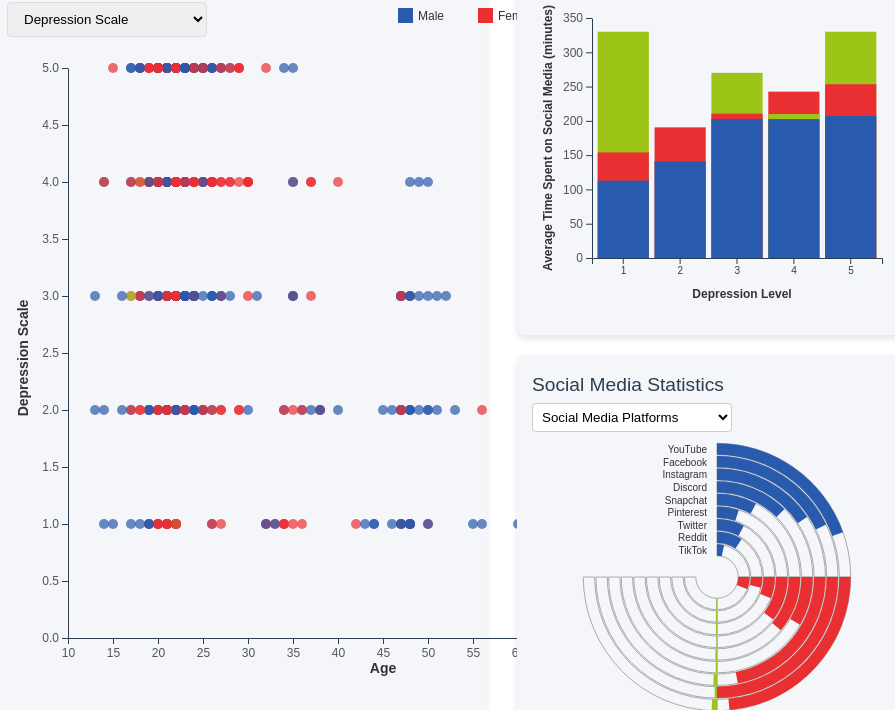
D3 v7 page, settled after 480 driven frames (8 s of simulated time); the page loaded 1 data file(s).


// ── graphs_scripts.js
// >-----------------< Graph Config >-------------------<
const graphConfig = {
  mainWidth: 750,
  mainHeight: 700,
  sideWidth: 300,
  sideHeight: 250,
  colors: {
    Male: '#285AAD',    
    Female: '#EA2F33',  
    Other: '#9DC518'
  },
  mentalHealthMetrics: [
    { key: 'feelDepressed', label: 'Depression Scale' },
    { key: 'compareScale', label: 'Social Comparison Scale' },
    { key: 'botherScale', label: 'Worry Scale' },
    { key: 'interestFluctuation', label: 'Interest Fluctuation Scale' },
    { key: 'sleep', label: 'Sleep Issues Scale' },
    { key: 'concentrationScale', label: 'Concentration Scale' },
    { key: 'socialValidation', label: 'Social Validation Scale' },
    { key: 'restlessness', label: 'Restlessness Scale' },
    { key: 'distractionScale', label: 'Distraction Scale' },
    { key: 'distractionWhileBusy', label: 'Distraction While Busy Scale' },
    { key: 'useWithoutPurpose', label: 'Use Without Purpose Scale' }
  ],
  socialMediaVisualizationOptions: [
    { key: 'platforms', label: 'Social Media Platforms' },
    { key: 'time', label: 'Time Spent on Social Media' }
  ]
};

// >-----------------< Data Initialization >-------------------<
function initializeGraphs() {
  d3.csv("dataset.csv").then(data => {
    const cleanedData = data.map(d => ({
      age: parseAge(d["1. What is your age?"]),
      gender: genderGroup(d["2. Gender"]),
      relationshipStatus: d["3. Relationship Status"],
      occupation: d["4. Occupation Status"],
      organization: d["5. What type of organization are you affiliated with?"],
      socialMediaUsed: socialMediaUsedStringParse(d["7. What social media platforms do you commonly use?"]),
      socialMediaTime: parseSocialMediaTime(d["8. What is the average time you spend on social media every day?"]),
      useWithoutPurpose: parseScale(d["9. How often do you find yourself using Social media without a specific purpose?"]),
      distractionWhileBusy: parseScale(d["10. How often do you get distracted by Social media when you are busy doing something?"]),
      restlessness: parseScale(d["11. Do you feel restless if you haven't used Social media in a while?"]),
      distractionScale: parseScale(d["12. On a scale of 1 to 5, how easily distracted are you?"]),
      botherScale: parseScale(d["13. On a scale of 1 to 5, how much are you bothered by worries?"]),
      concentrationScale: parseScale(d["14. Do you find it difficult to concentrate on things?"]),
      compareScale: parseScale(d["15. On a scale of 1-5, how often do you compare yourself to other successful people through the use of social media?"]),
      socialValidation: parseScale(d["17. How often do you look to seek validation from features of social media?"]),
      feelDepressed: parseScale(d["18. How often do you feel depressed or down?"]),
      interestFluctuation: parseScale(d["19. On a scale of 1 to 5, how frequently does your interest in daily activities fluctuate?"]),
      sleep: parseScale(d["20. On a scale of 1 to 5, how often do you face issues regarding sleep?"]),
    }));

    const state = {
      selectedMentalHealthMetric: 'feelDepressed',
      selectedSocialMediaVisualization: 'platforms',
      selectedPlatform: null,
      selectedSocialMediaTime: null,
      selectedOccupation: null,
      selectedGender: null,
      selectedLabels: []
    };

    const platformUsageByGender = countPlatformsByGender(cleanedData);
    const timeUsageByGender = countSocialMediaTimeByGender(cleanedData);

    createScatterPlot("#main-graph", graphConfig.mainWidth, graphConfig.mainHeight, cleanedData, state);
    createLegendForMainGraph("#main-graph", state, cleanedData);
    createBarGraph("#side-graph-1", graphConfig.sideWidth, graphConfig.sideHeight, cleanedData);
    createDonutChart("#side-graph-2", graphConfig.sideWidth, graphConfig.sideHeight, platformUsageByGender, timeUsageByGender, state, cleanedData);
    
    setupScatterPlotInteractions(cleanedData, state);
    setupDonutChartInteractions(cleanedData, platformUsageByGender, timeUsageByGender, state);
    
  }).catch(error => {
    console.error("Error loading or processing data:", error);
  });
}


// >-----------------< Helper Functions >-------------------<
function parseAge(ageString) {
  const age = parseInt(ageString, 10);
  return isNaN(age) ? null : age;
}

function genderGroup(gender) {
  if (gender === "Male" || gender === "Female") return gender;
  return "Other";
}

function parseSocialMediaTime(timeString) {
  return timeString ? timeString.trim() : "Unknown";
}

function parseScale(scaleString) {
  const scale = parseFloat(scaleString);
  return isNaN(scale) ? null : scale;
}

function socialMediaUsedStringParse(socialMediaUsed) {
  return socialMediaUsed ? socialMediaUsed.split(",").map(d => d.trim()) : [];
}

function parseSocialMediaTimeToMinutes(timeString) {
  const timeMap = {
    "Less than 1 hour": 30,
    "Between 1 and 2 hours": 90,
    "Between 2 and 3 hours": 150,
    "Between 3 and 4 hours": 210,
    "Between 4 and 5 hours": 270,
    "More than 5 hours": 330
  };
  return timeMap[timeString] || 0;
}

function countPlatformsByGender(data) {
  const platformCounts = {};

  data.forEach(entry => {
    entry.socialMediaUsed.forEach(platform => {
      if (!platformCounts[platform]) {
        platformCounts[platform] = { Male: 0, Female: 0, Other: 0 };
      }
      platformCounts[platform][entry.gender]++;
    });
  });

  return Object.keys(platformCounts)
    .sort((a, b) => {
      const aTotal = Object.values(platformCounts[a]).reduce((acc, count) => acc + count, 0);
      const bTotal = Object.values(platformCounts[b]).reduce((acc, count) => acc + count, 0);
      return aTotal - bTotal;
    })
    .reduce((acc, platform) => {
      acc[platform] = platformCounts[platform];
      return acc;
    }, {});
}

function countSocialMediaTimeByGender(data) {
  const timeCategories = [
    "Less than 1 hour",
    "Between 1 and 2 hours",
    "Between 2 and 3 hours",
    "Between 3 and 4 hours",
    "Between 4 and 5 hours",
    "More than 5 hours"
  ];

  const timeUsageByGender = timeCategories.reduce((acc, category) => {
    acc[category] = { Male: 0, Female: 0, Other: 0 };
    return acc;
  }, {});

  data.forEach(entry => {
    if (timeUsageByGender[entry.socialMediaTime]) {
      timeUsageByGender[entry.socialMediaTime][entry.gender]++;
    }
  });

  return timeUsageByGender;
}


// >-----------------< Visualization Update >-------------------<
function updateAllVisualizations(data, state) {
  const filteredData = data.filter(d => {
    const platformMatch = !state.selectedPlatform || d.socialMediaUsed.includes(state.selectedPlatform);
    const socialMediaTimeMatch = !state.selectedSocialMediaTime || d.socialMediaTime === state.selectedSocialMediaTime;
    const occupationMatch = !state.selectedOccupation || d.occupation === state.selectedOccupation;
    const genderMatch = !state.selectedGender || d.gender === state.selectedGender;
    
    return platformMatch && socialMediaTimeMatch && occupationMatch && genderMatch;
  });

  d3.select("#main-graph").selectAll("*").remove();
  createScatterPlot("#main-graph", graphConfig.mainWidth, graphConfig.mainHeight, filteredData, state);
  createLegendForMainGraph("#main-graph", state, data);
  setupScatterPlotInteractions(data, state);
}


// >-----------------< Tooltip Creation >-------------------<
function createTooltip() {
  return d3.select("body").append("div")
        .attr("class", "tooltip")
        .style("position", "absolute")
        .style("visibility", "hidden")
        .style("background", "#fff")
        .style("padding", "10px")
        .style("border", "1px solid #ccc")
        .style("border-radius", "4px")
        .style("box-shadow", "0 4px 6px rgba(0,0,0,0.1)");
}

// >-----------------< Legend Creation >-------------------<
function createLegendForMainGraph(containerId, state, data) {
  const svg = d3.select(containerId).select("svg");
  const width = parseInt(svg.attr("width"));
  const margin = { top: 60, right: 140, bottom: 70, left: 60 };

  svg.selectAll(".legend").remove();

  const controlContainer = svg.append("g")
    .attr("class", "dashboard-controls")
    .attr("transform", `translate(${width - margin.right}, 20)`);

  const legend = controlContainer.append("g")
    .attr("class", "legend")
    .attr("transform", "translate(-220, -20)");

  const legendData = [
    { color: graphConfig.colors.Male, label: 'Male' },
    { color: graphConfig.colors.Female, label: 'Female' },
    { color: graphConfig.colors.Other, label: 'Other' }
  ];

  const legendItems = legend.selectAll(".legend-item")
    .data(legendData)
    .enter()
    .append("g")
    .attr("class", "legend-item")
    .attr("transform", (d, i) => `translate(${i * 80}, 0)`)
    .style("cursor", "pointer");

  legendItems.append("rect")
    .attr("width", 15)
    .attr("height", 15)
    .attr("fill", d => d.color)
    .attr("class", "legend-rect");

  legendItems.append("text")
    .attr("x", 20)
    .attr("y", 12)
    .text(d => d.label)
    .attr("font-size", "12px")
    .attr("fill", "#333")
    .attr("class", "legend-text");

  legendItems.on("click", function(event, d) {
    console.log("Legend click:", d.label, "Current state:", state.selectedGender);

    if (state.selectedGender === d.label) {
      state.selectedGender = null;
    } else {
      state.selectedGender = d.label;
    }

    legendItems.selectAll(".legend-rect, .legend-text")
      .transition()
      .duration(200)
      .style("opacity", function() {
        const currentLegendItem = d3.select(this.parentNode).datum();
        return state.selectedGender === null || currentLegendItem.label === state.selectedGender ? 1 : 0.3;
      });

    updateAllVisualizations(data, state);
  });

  legendItems.selectAll(".legend-rect, .legend-text")
    .style("opacity", function() {
      const currentLegendItem = d3.select(this.parentNode).datum();
      return state.selectedGender === null || currentLegendItem.label === state.selectedGender ? 1 : 0.3;
    });
}

// >-----------------< Scatter Plot Interactions >-------------------<
function setupScatterPlotInteractions(data, state) {
  const metricSelector = d3.select("#main-graph")
    .append("select")
    .attr("class", "metric-selector")
    .style("position", "absolute")
    .style("top", "50px")
    .style("left", "14px")
    .style("width", "200px");

  metricSelector.selectAll("option")
    .data(graphConfig.mentalHealthMetrics)
    .enter()
    .append("option")
    .attr("value", d => d.key)
    .text(d => d.label);

  metricSelector.property("value", state.selectedMentalHealthMetric);

  metricSelector.on("change", function() {
    state.selectedMentalHealthMetric = this.value;
    updateAllVisualizations(data, state);
  });
}

// >-----------------< Donut Chart Interactions >-------------------<
function setupDonutChartInteractions(data, platformUsageByGender, timeUsageByGender, state) {
  const svg = d3.select("#side-graph-2");
  
  svg.selectAll(".arc")
    .on("click", function(event, d) {
      const visualizationType = state.selectedSocialMediaVisualization;
      
      if (visualizationType === 'platforms') {
        state.selectedPlatform = state.selectedPlatform === d.category ? null : d.category;
        state.selectedSocialMediaTime = null;
      } else if (visualizationType === 'time') {
        state.selectedSocialMediaTime = state.selectedSocialMediaTime === d.category ? null : d.category;
        state.selectedPlatform = null;
      }
      
      updateAllVisualizations(data, state);
    });
}

// >-----------------< Graph Creation >-------------------<
// Scatter Plot >----<
function createScatterPlot(containerId, width, height, data, state) {
  const svg = d3.select(containerId)
    .append("svg")
    .attr("width", width)
    .attr("height", height);

  const margin = { top: 60, right: 150, bottom: 70, left: 60 };
  const chartWidth = width - margin.left - margin.right;
  const chartHeight = height - margin.top - margin.bottom;

  const g = svg.append("g")
    .attr("transform", `translate(${margin.left},${margin.top})`);

  const metricKey = state.selectedMentalHealthMetric;

  const x = d3.scaleLinear()
    .domain([10, 70])
    .range([0, chartWidth]);

  const y = d3.scaleLinear()
    .domain([0, d3.max(data, d => d[metricKey])])
    .range([chartHeight, 0]);

  // Axis
  g.append("g")
    .attr("transform", `translate(0,${chartHeight})`)
    .call(d3.axisBottom(x).tickSizeOuter(0))
    .selectAll("text")
    .style("text-anchor", "center")
    .attr("dy", "0.8em")
    .style("font-size", "12px")
    .style("fill", "#555");

  g.append("g")
    .call(d3.axisLeft(y).tickSizeOuter(0))
    .selectAll("text")
    .style("font-size", "12px")
    .style("fill", "#555");

  // X-axis label
  svg.append("text")
    .attr("transform", `translate(${width / 2}, ${height - margin.bottom / 2})`)
    .style("text-anchor", "middle")
    .style("font-size", "14px")
    .style("font-weight", "bold")
    .style("fill", "#333")
    .text("Age");

  // Y-axis label
  svg.append("text")
    .attr("transform", "rotate(-90)")
    .attr("y", margin.left / 3)
    .attr("x", 0 - height / 2)
    .style("text-anchor", "middle")
    .style("font-size", "14px")
    .style("font-weight", "bold")
    .style("fill", "#333")
    .text(graphConfig.mentalHealthMetrics.find(m => m.key === metricKey).label);

  const pointGroups = d3.groups(data, d => `${x(d.age)}-${y(d[metricKey])}`);

  const scatter = g.selectAll(".dot")
    .data(pointGroups)
    .enter()
    .append("g")
    .attr("class", "point-group");

  scatter.each(function(group) {
    const points = group[1];
    const baseX = x(points[0].age);
    const baseY = y(points[0][metricKey]);

    if (points.length === 1) {
      d3.select(this)
        .append("circle")
        .attr("class", "dot")
        .attr("cx", baseX)
        .attr("cy", baseY)
        .attr("r", 5)
        .attr("fill", d => graphConfig.colors[points[0].gender])
        .attr("opacity", 0.7);
    } else {
      const radius = 5;
      const spreadRadius = radius * points.length;

      points.forEach((point, index) => {
        d3.select(this)
          .append("circle")
          .attr("class", "dot overlay-dot")
          .attr("cx", baseX)
          .attr("cy", baseY)  
          .attr("r", radius)
          .attr("fill", graphConfig.colors[point.gender])
          .attr("opacity", 0.7)
          .attr("data-base-x", baseX)
          .attr("data-base-y", baseY)
          .attr("data-index", index)
          .attr("data-spread-radius", spreadRadius);
      });
    }
  });

  const tooltip = createTooltip();

  svg.selectAll(".point-group")
    .each(function() {
      d3.select(this).attr("data-dispersed", "false");
    })
    .style("cursor", "pointer")
    .on("click", function(event, group) {
      const pointGroup = d3.select(this);
      const points = pointGroup.selectAll(".overlay-dot");
      const isCurrentlyDispersed = pointGroup.attr("data-dispersed") === "true";

      if (points.size() > 1) {
        if (!isCurrentlyDispersed) {
          points.each(function() {
            const index = parseFloat(this.getAttribute('data-index'));
            const baseX = parseFloat(this.getAttribute('data-base-x'));
            const baseY = parseFloat(this.getAttribute('data-base-y'));
            const spreadRadius = parseFloat(this.getAttribute('data-spread-radius'));
            const angle = (2 * Math.PI * index) / points.size();
            
            const dispersedX = baseX + spreadRadius * Math.sin(angle);
            const dispersedY = baseY + spreadRadius * Math.cos(angle);

            d3.select(this).transition()
              .duration(500)
              .attr("cx", dispersedX)
              .attr("cy", dispersedY);
          });
          
          pointGroup.attr("data-dispersed", "true");
        } else {
          points.transition()
            .duration(500)
            .attr("cx", function() { 
              return parseFloat(this.getAttribute('data-base-x')); 
            })
            .attr("cy", function() { 
              return parseFloat(this.getAttribute('data-base-y')); 
            });
          
          pointGroup.attr("data-dispersed", "false");
        }
      }
    });

  svg.selectAll(".dot")
    .on("mousemove", function(event, d) {
      const pointGroup = d3.select(this.parentNode);
      const firstPoint = pointGroup.datum()[1][0];
      tooltip.style("visibility", "visible")
        .text(`${firstPoint.age} years old - ${firstPoint[metricKey]}`);
      tooltip.style("top", `${event.pageY + 5}px`)
        .style("left", `${event.pageX + 5}px`);
    })
    .on("mouseout", function() {
      tooltip.style("visibility", "hidden");
    });
}

// Donut Chart >----<
function createDonutChart(containerId, width, height, platformUsageByGender, timeUsageByGender, state, data) {
  const donutContainer = d3.select(containerId)
    .append("div")
    .style("display", "flex")
    .style("justify-content", "center")
    .style("flex-direction", "column")
    .style("margin-bottom", "20px")
    .style("align-items", "center");

  const visualizationSelector = donutContainer
    .append("select")
    .attr("class", "metric-selector")
    .style("padding", "5px")
    .style("border", "1px solid #ccc")	
    .style("border-radius", "4px")
    .style("background-color", "white")
    .style("width", "200px")
    .style("margin-right", "170px")
    .style("margin-top", "-7px");

  visualizationSelector.selectAll("option")
    .data(graphConfig.socialMediaVisualizationOptions)
    .enter()
    .append("option")
    .attr("value", d => d.key)
    .text(d => d.label);

  visualizationSelector.property("value", state.selectedSocialMediaVisualization);

  function renderDonutChart(visualizationType) {
    donutContainer.select("svg").remove();

    const currentData = visualizationType === 'platforms' 
      ? platformUsageByGender 
      : timeUsageByGender;

    const newSvg = donutContainer
      .append("svg")
      .attr("width", width)
      .attr("height", height)
      .append("g")
      .attr("transform", `translate(${width / 2}, ${height / 2})`);

    const genders = ["Male", "Female", "Other"];
    const colors = [graphConfig.colors.Male, graphConfig.colors.Female, graphConfig.colors.Other];
    
    const innerRadius = 20;
    const outerRadius = Math.min(width, height) / 2 + 10;

    const tooltip = createTooltip();

    const preparedData = Object.entries(currentData).flatMap(([category, counts]) => 
      genders.map((gender, genderIndex) => ({
        category,
        gender,
        value: counts[gender],
        color: colors[genderIndex],
        genderIndex
      }))
    );

    const radiusScale = d3.scaleBand()
      .domain(Object.keys(currentData))
      .range([innerRadius, outerRadius])
      .padding(0.1);

    const anglePerSection = Math.PI / 2;
    const angleScale = d3.scaleLinear()
      .domain([0, d3.max(preparedData, d => d.value)])
      .range([0, anglePerSection]);

    Object.keys(currentData).forEach((category) => {
      genders.forEach((_, genderIndex) => {
        const borderArc = d3.arc()
          .innerRadius(radiusScale(category))
          .outerRadius(radiusScale(category) + radiusScale.bandwidth())
          .startAngle(genderIndex * anglePerSection)
          .endAngle((genderIndex + 1) * anglePerSection);

        newSvg.append("path")
          .attr("class", "section-border")
          .attr("d", borderArc)
          .attr("fill", "none")
          .attr("stroke", "#aaa")
          .attr("stroke-width", 1);
      });
    });

    const arc = d3.arc()
      .innerRadius(d => radiusScale(d.category))
      .outerRadius(d => radiusScale(d.category) + radiusScale.bandwidth())
      .startAngle(d => d.genderIndex * anglePerSection)
      .endAngle(d => d.genderIndex * anglePerSection + angleScale(d.value));

    newSvg.selectAll("path.arc")
      .data(preparedData)
      .enter()
      .append("path")
      .attr("class", "arc")
      .attr("d", arc)
      .attr("fill", d => d.color)
      .attr("stroke-width", 1)
      .on("mouseover", function(event, d) {
        tooltip.style("visibility", "visible")
          .text(`${d.category} - ${d.gender}: ${d.value}`);
      })
      .on("mousemove", function(event) {
        tooltip.style("top", `${event.pageY + 5}px`)
          .style("left", `${event.pageX + 5}px`);
      })
      .on("mouseout", function() {
        tooltip.style("visibility", "hidden");
      })
      .on("click", function(event, d) {
        const visualizationType = state.selectedSocialMediaVisualization;
        
        if (visualizationType === 'platforms') {
          state.selectedPlatform = state.selectedPlatform === d.category ? null : d.category;
          state.selectedSocialMediaTime = null;
        } else if (visualizationType === 'time') {
          state.selectedSocialMediaTime = state.selectedSocialMediaTime === d.category ? null : d.category;
          state.selectedPlatform = null;
        }
        
        updateAllVisualizations(data, state);
      });

    newSvg.selectAll(".arc")
      .attr("opacity", function(d) {
        const isSelected = (visualizationType === 'platforms' && state.selectedPlatform === d.category) ||
                           (visualizationType === 'time' && state.selectedSocialMediaTime === d.category);
        return isSelected ? 0.7 : 1;
      });

    // Labels 
    Object.keys(currentData).forEach((category) => {
      const angle = -Math.PI / 2;

      const x = Math.cos(angle) * (radiusScale(category) + radiusScale.bandwidth() / 2) - 10;
      const y = Math.sin(angle) * (radiusScale(category) + radiusScale.bandwidth() / 2) + 4;

      newSvg.append("text")
        .attr("class", "label")
        .attr("x", x)
        .attr("y", y)
        .text(category)
        .attr("text-anchor", "end")
        .attr("font-size", "10px")
        .attr("fill", "#333");
    });
  }

  visualizationSelector.on("change", function() {
    state.selectedPlatform = null;
    state.selectedSocialMediaTime = null;
    
    state.selectedSocialMediaVisualization = this.value;
    renderDonutChart(this.value);
    
    updateAllVisualizations(data, state);
  });

  renderDonutChart(state.selectedSocialMediaVisualization);
}

// Bar Graph >----<
function createBarGraph(containerId, width, height, data) {
  const svg = d3.select(containerId)
    .style("display", "flex")
    .style("justify-content", "center")
    .style("align-items", "center")
    .append("svg")
    .attr("width", width)
    .attr("height", height);

  const margin = { top: 10, right: 20, bottom: 60, left: 60 };
  const chartWidth = width - margin.left - margin.right + 70;
  const chartHeight = height - margin.top - margin.bottom + 60;

  const g = svg.append("g")
    .attr("transform", `translate(${margin.left},${margin.top})`);

  const depressionGroups = d3.groups(data, d => d.feelDepressed);

  const averageTimeByDepression = depressionGroups.map(([depression, group]) => {
    const genderGroups = d3.groups(group, d => d.gender);
    const averageTimeByGender = genderGroups.map(([gender, genderGroup]) => {
      const totalMinutes = genderGroup.reduce((sum, d) => sum + parseSocialMediaTimeToMinutes(d.socialMediaTime), 0);
      const averageMinutes = totalMinutes / genderGroup.length;
      return { gender, averageMinutes };
    });
    return { depression, averageTimeByGender };
  });

  const x = d3.scaleBand()
    .domain([1, 2, 3, 4, 5])
    .range([0, chartWidth])
    .padding(0.1);

  const y = d3.scaleLinear()
    .domain([0, d3.max(averageTimeByDepression, d => d3.max(d.averageTimeByGender, g => g.averageMinutes))])
    .nice()
    .range([chartHeight, 0]);

  const genders = ["Male", "Female", "Other"];

  const colorScale = d3.scaleOrdinal()
    .domain(genders)
    .range([graphConfig.colors.Male, graphConfig.colors.Female, graphConfig.colors.Other]);

  // X-axis
  g.append("g")
    .attr("transform", `translate(0,${chartHeight})`)
    .call(d3.axisBottom(x))
    .selectAll("text")
    .style("text-anchor", "end")
    .attr("dx", "0.3em")

  // Y-axis
  g.append("g")
    .call(d3.axisLeft(y).ticks(5).tickSizeOuter(0))
    .selectAll("text")
    .style("font-size", "12px")
    .style("fill", "#555");

  // Bars
  averageTimeByDepression.forEach(d => {
    const barGroup = g.append("g")
      .attr("transform", `translate(${x(d.depression)},0)`);

    const sortedAverageTimeByGender = d.averageTimeByGender.sort((a, b) => b.averageMinutes - a.averageMinutes);

    barGroup.selectAll("rect")
      .data(sortedAverageTimeByGender)
      .enter()
      .append("rect")
      .attr("x", 0)
      .attr("y", d => y(d.averageMinutes))
      .attr("width", x.bandwidth())
      .attr("height", d => chartHeight - y(d.averageMinutes))
      .attr("fill", d => colorScale(d.gender))
      .attr("opacity", 1)
      .on("mouseover", function(event, d) {
        tooltip.style("visibility", "visible")
          .text(`${d.gender}: ${d.averageMinutes.toFixed(2)} minutes`);
      })
      .on("mousemove", function(event) {
        tooltip.style("top", `${event.pageY + 5}px`)
          .style("left", `${event.pageX + 5}px`);
      })
      .on("mouseout", function() {
        tooltip.style("visibility", "hidden");
      })
      .on("mouseenter", function() {
        d3.select(this)
          .transition()
          .attr("opacity", 0.7);
      })
      .on("mouseleave", function() {
        d3.select(this)
          .transition()
          .duration(200)
          .attr("opacity", 1);
      });
  });

  const tooltip = createTooltip();

  // Y-axis label
  svg.append("text")
    .attr("transform", `translate(0, 5) rotate(-90)`)
    .attr("y", margin.left / 3)
    .attr("x", 0 - height / 2)
    .style("text-anchor", "middle")
    .style("font-size", "12px")
    .style("font-weight", "bold")
    .style("fill", "#333")
    .text("Average Time Spent on Social Media (minutes)");

  // X-axis label
  svg.append("text")
    .attr("transform", `translate(${width / 2 + 60}, ${height - margin.bottom / 3 + 60})`)
    .style("text-anchor", "middle")
    .style("font-size", "12px")
    .style("font-weight", "bold")
    .style("fill", "#333")
    .text("Depression Level");
}

document.addEventListener('DOMContentLoaded', initializeGraphs);

### data: dataset.csv
Timestamp, 1. What is your age?, 2. Gender, 3. Relationship Status, 4. Occupation Status, 5. What type of organizations are you af…, 6. Do you use social media?, 7. What social media platforms do you co…, 8. What is the average time you spend on…, 9. How often do you find yourself using …, 10. How often do you get distracted by S…, 11. Do you feel restless if you haven't …, 12. On a scale of 1 to 5, how easily dis…, 13. On a scale of 1 to 5, how much are y…, 14. Do you find it difficult to concentr…, 15. On a scale of 1-5, how often do you …, 16. Following the previous question, how…, 17. How often do you look to seek valida…, 18. How often do you feel depressed or d…, 19. On a scale of 1 to 5, how frequently…, 20. On a scale of 1 to 5, how often do y…
4/18/2022 19:18:47, 21, Male, In a relationship, University Student, University, Yes, Facebook, Twitter, Instagram, YouTube, D…, Between 2 and 3 hours, 5, 3, 2, 5, 2, 5, 2, 3, 2, 5, 4, 5
4/18/2022 19:19:28, 21, Female, Single, University Student, University, Yes, Facebook, Twitter, Instagram, YouTube, D…, More than 5 hours, 4, 3, 2, 4, 5, 4, 5, 1, 1, 5, 4, 5
4/18/2022 19:25:59, 21, Female, Single, University Student, University, Yes, Facebook, Instagram, YouTube, Pinterest, Between 3 and 4 hours, 3, 2, 1, 2, 5, 4, 3, 3, 1, 4, 2, 5
4/18/2022 19:29:43, 21, Female, Single, University Student, University, Yes, Facebook, Instagram, More than 5 hours, 4, 2, 1, 3, 5, 3, 5, 1, 2, 4, 3, 2
4/18/2022 19:33:31, 21, Female, Single, University Student, University, Yes, Facebook, Instagram, YouTube, Between 2 and 3 hours, 3, 5, 4, 4, 5, 5, 3, 3, 3, 4, 4, 1
4/18/2022 19:33:48, 22, Female, Single, University Student, University, Yes, Facebook, Twitter, Instagram, YouTube, D…, Between 2 and 3 hours, 4, 4, 2, 3, 4, 3, 4, 4, 3, 3, 2, 4
4/18/2022 19:36:12, 21, Female, Married, University Student, University, Yes, Facebook, Instagram, YouTube, Snapchat, …, Between 3 and 4 hours, 4, 3, 2, 2, 4, 3, 5, 3, 4, 5, 5, 3
4/18/2022 19:36:17, 21, Female, In a relationship, University Student, University, Yes, Facebook, Instagram, YouTube, More than 5 hours, 5, 2, 3, 3, 3, 1, 1, 3, 1, 5, 5, 1
4/18/2022 19:39:36, 21, Female, In a relationship, University Student, University, Yes, Facebook, Instagram, YouTube, More than 5 hours, 5, 2, 3, 3, 1, 1, 1, 3, 1, 5, 5, 1
4/18/2022 19:41:34, 20, Male, Single, University Student, University, No, Reddit, Pinterest, Less than an Hour, 1, 1, 1, 1, 1, 1, 1, 1, 1, 1, 1, 1
4/18/2022 19:44:06, 24, Male, Single, University Student, University, Yes, Facebook, Instagram, YouTube, Discord, Between 2 and 3 hours, 5, 5, 2, 4, 3, 5, 4, 2, 3, 5, 4, 5
4/18/2022 19:44:10, 21, Female, Single, University Student, University, Yes, Facebook, Instagram, YouTube, Snapchat, …, Between 3 and 4 hours, 4, 4, 2, 5, 3, 4, 2, 2, 3, 3, 4, 2
4/18/2022 19:56:24, 22, Female, Single, University Student, University, Yes, Facebook, Twitter, Instagram, YouTube, S…, Between 3 and 4 hours, 3, 4, 2, 4, 4, 2, 4, 2, 1, 3, 1, 5
4/18/2022 19:57:04, 21, Female, Single, University Student, University, Yes, Facebook, Twitter, Instagram, YouTube, S…, Between 3 and 4 hours, 5, 3, 2, 1, 4, 4, 2, 3, 2, 3, 3, 3
4/18/2022 19:59:08, 22, Male, Single, University Student, University, Yes, Facebook, YouTube, Pinterest, More than 5 hours, 5, 5, 5, 5, 5, 5, 5, 5, 5, 5, 5, 5
4/18/2022 20:15:31, 23, Male, In a relationship, University Student, Private, Yes, Facebook, Instagram, YouTube, Reddit, Between 1 and 2 hours, 3, 4, 2, 3, 4, 4, 3, 2, 2, 3, 4, 2
4/18/2022 20:15:38, 21, Male, Single, University Student, University, Yes, Facebook, YouTube, Discord, Less than an Hour, 2, 2, 1, 2, 4, 2, 1, 3, 1, 4, 1, 3
4/18/2022 20:21:09, 25, Male, Single, School Student, N/A, Yes, Facebook, Instagram, YouTube, Reddit, Between 4 and 5 hours, 5, 5, 4, 4, 3, 3, 1, 4, 2, 2, 2, 2
4/18/2022 20:22:02, 28, Male, Single, University Student, University, Yes, Facebook, YouTube, Discord, Reddit, Between 1 and 2 hours, 3, 4, 2, 4, 5, 5, 2, 3, 1, 3, 3, 1
4/18/2022 20:28:03, 34, Male, Divorced, Salaried Worker, Private, Yes, Facebook, Twitter, Instagram, YouTube, Between 1 and 2 hours, 2, 4, 3, 3, 4, 1, 1, 5, 3, 2, 2, 2
4/18/2022 20:31:53, 22, Male, In a relationship, University Student, School, University, Yes, Facebook, Instagram, YouTube, Discord, R…, Between 2 and 3 hours, 4, 2, 2, 3, 3, 2, 2, 2, 1, 2, 3, 2
4/18/2022 20:32:59, 23, Male, Single, University Student, University, Yes, Facebook, Twitter, Instagram, YouTube, D…, More than 5 hours, 3, 2, 4, 2, 4, 2, 5, 2, 1, 3, 3, 1
4/18/2022 20:33:36, 26, Female, Single, University Student, University, Yes, Facebook, Instagram, YouTube, Pinterest, Between 3 and 4 hours, 3, 4, 3, 3, 4, 4, 4, 3, 3, 4, 4, 4
4/18/2022 20:35:50, 23, Female, Married, University Student, University, Yes, Facebook, Instagram, YouTube, Snapchat, …, Between 1 and 2 hours, 3, 2, 2, 4, 4, 3, 3, 2, 3, 4, 4, 1
4/18/2022 20:36:42, 23, Male, Single, University Student, N/A, Yes, Facebook, Twitter, YouTube, Discord, Between 3 and 4 hours, 3, 3, 5, 5, 5, 5, 4, 1, 3, 3, 5, 5
4/18/2022 20:38:00, 35, Female, Married, Salaried Worker, School, University, Yes, Facebook, YouTube, Between 3 and 4 hours, 4, 4, 3, 3, 3, 3, 4, 4, 4, 4, 2, 2
4/18/2022 20:38:08, 20, Male, Single, University Student, University, Yes, Facebook, Instagram, YouTube, Discord, Between 3 and 4 hours, 4, 4, 3, 3, 3, 4, 2, 3, 3, 4, 3, 4
4/18/2022 20:40:47, 35, Male, Married, Salaried Worker, Company, Yes, Facebook, Twitter, Instagram, YouTube, Between 2 and 3 hours, 2, 4, 4, 4, 4, 4, 4, 4, 4, 4, 4, 5
4/18/2022 20:42:23, 22, Female, In a relationship, University Student, University, Yes, Facebook, Instagram, YouTube, Snapchat, …, Between 4 and 5 hours, 3, 4, 3, 4, 5, 4, 4, 3, 2, 4, 4, 1
4/18/2022 20:45:33, 21, Female, Single, University Student, University, Yes, Facebook, Instagram, YouTube, Snapchat, …, Between 3 and 4 hours, 4, 4, 5, 5, 5, 4, 4, 4, 3, 5, 4, 1
4/18/2022 20:49:37, 22, Female, In a relationship, University Student, University, Yes, Facebook, Instagram, YouTube, Discord, Between 3 and 4 hours, 4, 4, 3, 3, 5, 4, 5, 2, 3, 5, 4, 3
… [head cut at 6 KiB]